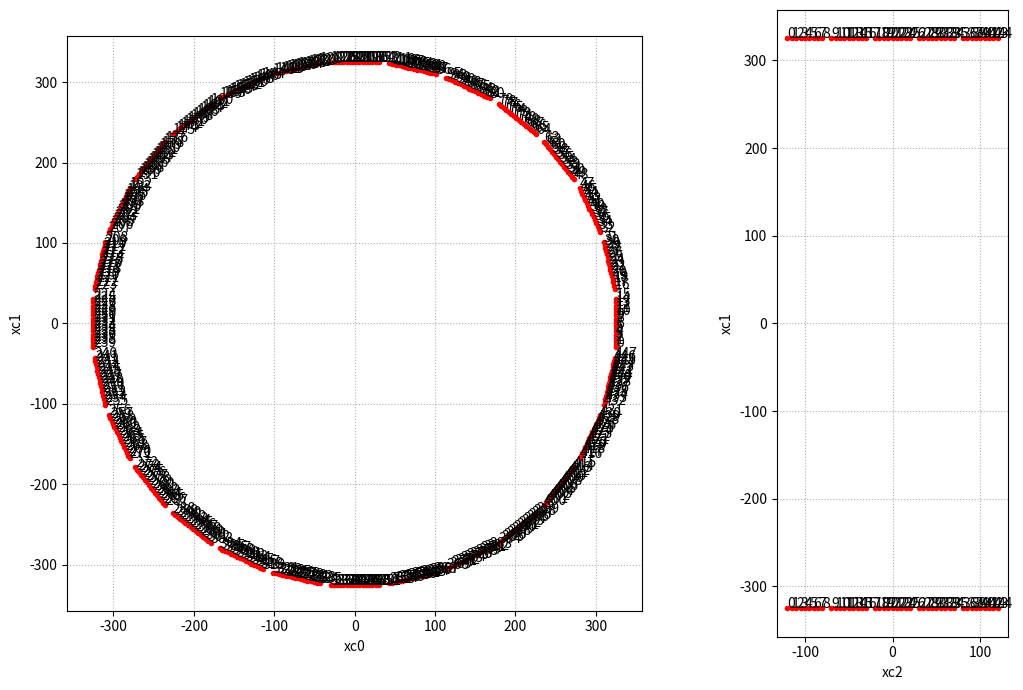

Write Python code to recreate this figure.
import numpy as np
import matplotlib.pyplot as py

class RegularPolygonPETScanner:

  def __init__(self,
               R                   = 325,
               crystals_per_module = np.array([16,9]),
               crystal_size        = np.array([4.,5.]),
               nmodules            = np.array([28,5]),
               module_gap_axial    = 5.):

    self.R = R
    self.crystals_per_module = crystals_per_module
    self.crystal_size = crystal_size
    self.nmodules = nmodules
    self.module_gap_axial = module_gap_axial

    self.ncrystals_per_plane = nmodules[0]*crystals_per_module[0]
    self.ncrystals_axial     = nmodules[1]*crystals_per_module[1]

    self.calculate_crystal_coordinates()

  def calculate_crystal_coordinates(self):
    # the distance of a crystal to the center of the module
    d = (np.arange(self.crystals_per_module[0]) - self.crystals_per_module[0]/2 + 0.5)*self.crystal_size[0]
    
    # x0 and x1 crystal coordinates of one ring (single layer of crystals)
    self.xc0 = np.zeros(self.ncrystals_per_plane, dtype = np.float32)
    self.xc1 = np.zeros(self.ncrystals_per_plane, dtype = np.float32)
   
    self.alpha_module = np.linspace(0,2*np.pi, self.nmodules[0]+1)[:-1]

    for i,alpha in enumerate(self.alpha_module):
      self.xc0[i*self.crystals_per_module[0]:(i+1)*self.crystals_per_module[0]] = self.R*np.cos(alpha) - d*np.sin(alpha)
      self.xc1[i*self.crystals_per_module[0]:(i+1)*self.crystals_per_module[0]] = self.R*np.sin(alpha) + d*np.cos(alpha)
    
    self.xc2 = np.zeros(self.ncrystals_axial, dtype = np.float32)
    
    for i in range(self.nmodules[1]):
      self.xc2[i*self.crystals_per_module[1]:(i+1)*self.crystals_per_module[1]] = (
          np.arange(self.crystals_per_module[1])*self.crystal_size[1] + 
          i*(self.crystals_per_module[1]*self.crystal_size[1] + self.module_gap_axial))
    
    # shift center in x2 direction to 0
    self.xc2 -= 0.5*self.xc2.max()

  def show_crystal_config(self, show_crystal_numbers = False):
    fig, ax = py.subplots(1, 2, figsize = (12,7))
    ax[0].plot(self.xc0, self.xc1, 'r.')

    ax[1].plot(self.xc2, np.full(self.ncrystals_axial, self.xc1.max()), 'r.')
    ax[1].plot(self.xc2, np.full(self.ncrystals_axial, self.xc1.min()), 'r.')

    ax[0].set_xlabel('xc0')
    ax[0].set_ylabel('xc1')
    ax[1].set_xlabel('xc2')
    ax[1].set_ylabel('xc1')

    ax[0].set_aspect('equal')
    ax[1].set_aspect('equal')
    for axx in ax.flatten():
      axx.grid(ls = ':')

    if show_crystal_numbers:
      for i in range(self.ncrystals_per_plane):
        ax[0].text(self.xc0[i], self.xc1[i], str(i))
      for i in range(self.ncrystals_axial):
        ax[1].text(self.xc2[i], self.xc1.max(), str(i))
        ax[1].text(self.xc2[i], self.xc1.min(), str(i))

    fig.tight_layout()
    fig.show()

    return fig, ax

  def get_crystal_coordinates(self, crystal_inds):
    return np.dstack((self.xc0[crystal_inds[:,0]], self.xc1[crystal_inds[:,0]], self.xc2[crystal_inds[:,1]])).squeeze()

#-----------------------------------------------------------------------------------------------

if __name__ == '__main__':
  scanner = RegularPolygonPETScanner()
  fig, ax = scanner.show_crystal_config(show_crystal_numbers = True)

  ci = np.array([[5,0],[15,1],[189,17],[312,37]])
  coords = scanner.get_crystal_coordinates(ci)

# [redacted]
#from michelogram import get_michelogram_index
#naxial      = crystals_per_module[1]*nmodules[1]
#n0, n1, seg = get_michelogram_index(naxial,0)
#
#m = np.zeros((naxial,naxial), dtype = np.int)
#s = np.zeros((naxial,naxial), dtype = np.int)
#for i in range(naxial**2):
#  m[n0[i],n1[i]] = i
#  s[n0[i],n1[i]] = seg[i]


#-----------------------------------------------------------------------------------------------
#fig,ax = py.subplots(3,5, figsize = (15,9))
#
#for k, view in enumerate(np.arange(15)*(224//15)):
#  istart = np.concatenate((np.repeat(np.arange(ncrystals_per_plane//2 - 1),2), 
#                           [ncrystals_per_plane//2 -1])) - view
#  iend   = np.concatenate(([-1],np.repeat(-np.arange(ncrystals_per_plane//2 - 1) - 2,2))) - view
#  
#  xstart0 = xc0[istart[45:-45]]
#  xstart1 = xc1[istart[45:-45]]
#  xend0   = xc0[iend[45:-45]]
#  xend1   = xc1[iend[45:-45]]
#  
#  for i in range(xstart0.shape[0]):
#    ax.flatten()[k].plot([xstart0[i], xend0[i]], [xstart1[i], xend1[i]], color = 'b', lw = 0.1)
#    ax.flatten()[k].set_aspect('equal')
#
#fig.tight_layout()
#fig.show()
